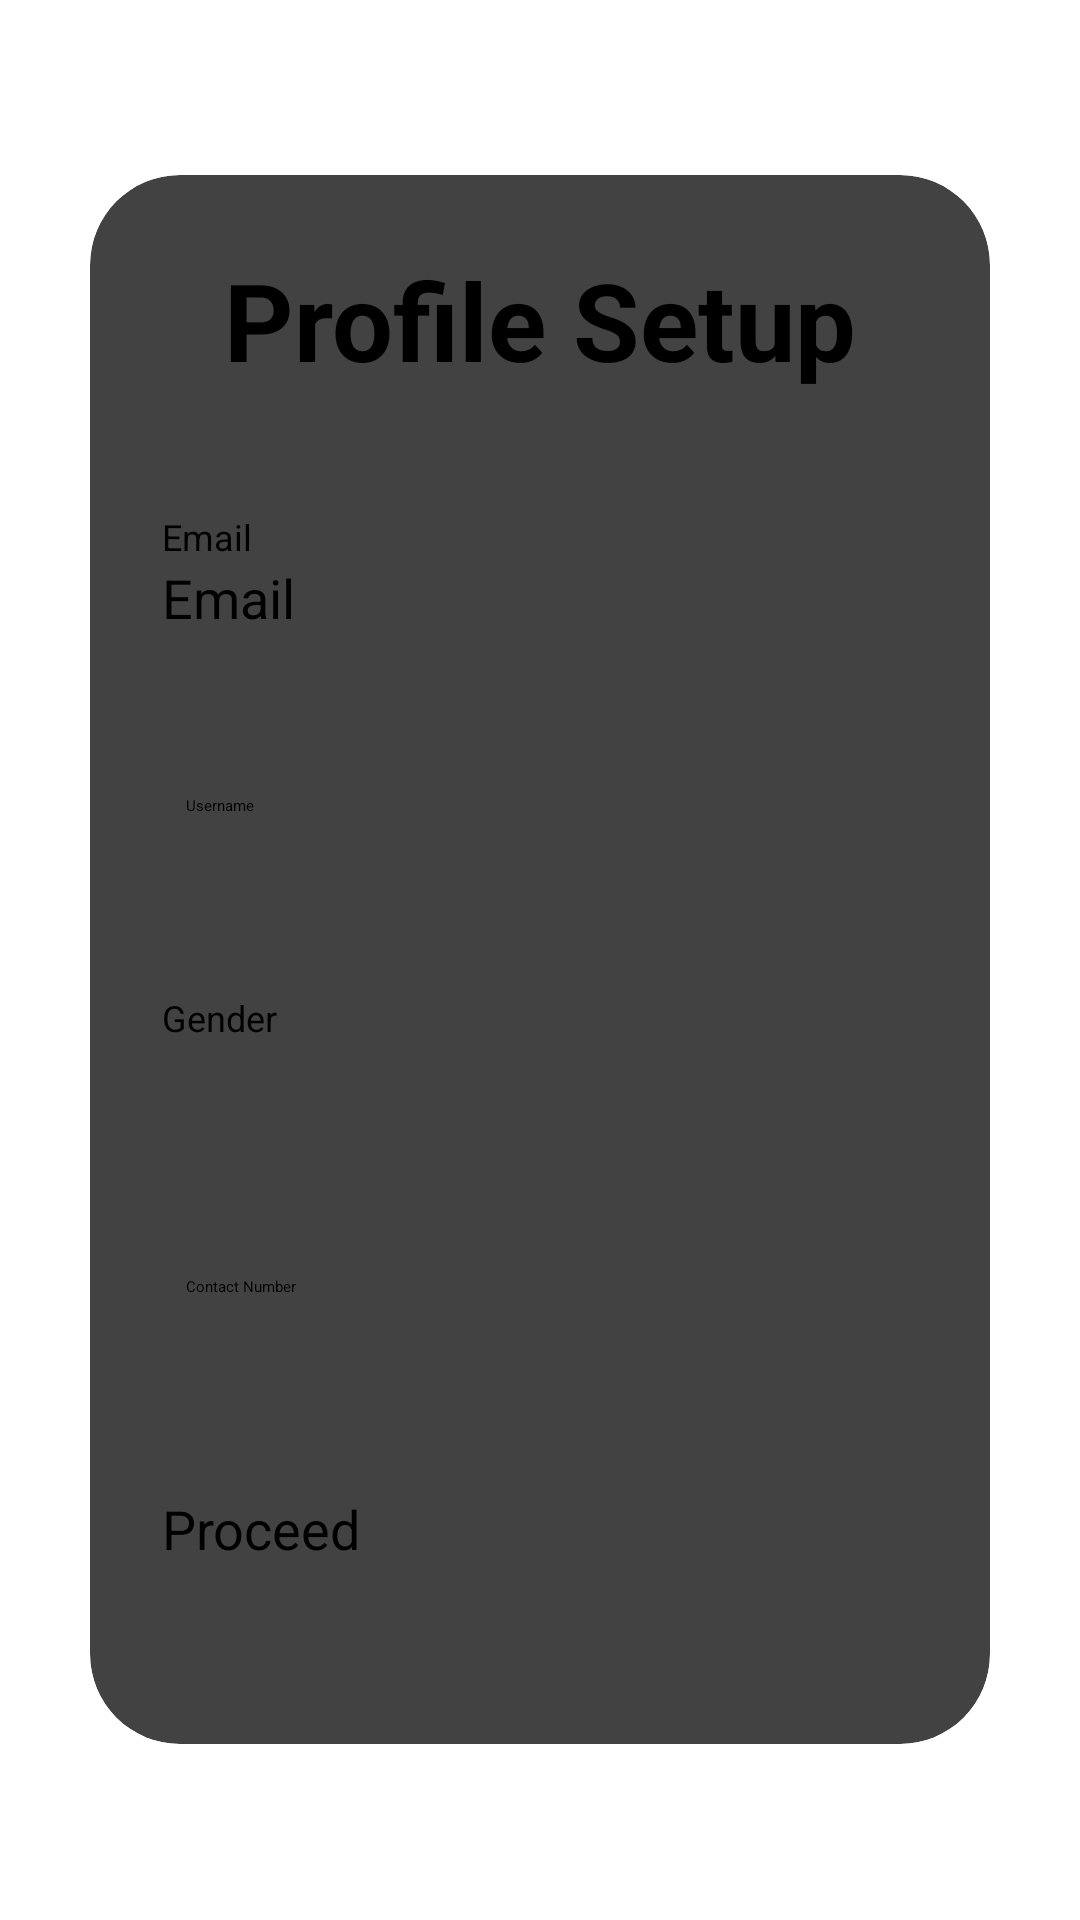

Android layout source for this screen:
<!-- AndroidManifest.xml: application theme Theme.FYP -->
<!-- res/layout/activity_profile_setup.xml -->
<?xml version="1.0" encoding="utf-8"?>
<LinearLayout xmlns:android="http://schemas.android.com/apk/res/android"
    xmlns:app="http://schemas.android.com/apk/res-auto"
    xmlns:tools="http://schemas.android.com/tools"
    android:layout_width="match_parent"
    android:layout_height="match_parent"
    tools:context=".ProfileSetupActivity"
    android:gravity="center"
    android:orientation="vertical">

    <androidx.cardview.widget.CardView
        android:layout_width="match_parent"
        android:layout_height="wrap_content"
        android:layout_margin="30dp"
        app:cardCornerRadius="30dp"
        app:cardElevation="20dp">

        <LinearLayout
            android:layout_width="match_parent"
            android:layout_height="wrap_content"
            android:orientation="vertical"
            android:layout_gravity="center_horizontal"
            android:padding="24dp">

            <TextView
                android:layout_width="match_parent"
                android:layout_height="wrap_content"
                android:text="Profile Setup"
                android:id="@+id/loginText"
                android:textSize="36sp"
                android:textAlignment="center"
                android:textStyle="bold"
                android:textColor="@color/black"/>

            <TextView
                android:layout_width="match_parent"
                android:layout_height="wrap_content"
                android:text="Email"
                android:textSize="12dp"
                android:layout_marginTop="40dp"/>

            <TextView
                android:layout_width="match_parent"
                android:layout_height="50dp"
                android:text="Email"
                android:textSize="18sp"
                android:id="@+id/profileEmail"/>

            <EditText
                android:layout_width="match_parent"
                android:layout_height="50dp"
                android:id="@+id/profileSetUser"
                android:hint="Username"
                android:padding="8dp"
                android:textColor="@color/black"
                android:textColorHighlight="@color/cardview_dark_background"
                android:layout_marginTop="20dp"/>

            <TextView
                android:layout_width="match_parent"
                android:layout_height="wrap_content"
                android:text="Gender"
                android:paddingTop="4dp"
                android:textSize="12dp"
                android:layout_marginTop="20dp"/>

            <Spinner
                android:layout_width="match_parent"
                android:layout_height="50dp"
                android:id="@+id/profileSetGender"
                android:entries="@array/gender"
                android:padding="8dp"/>

            <EditText
                android:layout_width="match_parent"
                android:layout_height="50dp"
                android:id="@+id/profileSetContact"
                android:hint="Contact Number"
                android:inputType="phone"
                android:padding="8dp"
                android:textColor="@color/black"
                android:textColorHighlight="@color/cardview_dark_background"
                android:layout_marginTop="20dp"/>


            <Button
                android:layout_width="match_parent"
                android:layout_height="60dp"
                android:id="@+id/proceedBtn"
                android:text="Proceed"
                android:textSize="18sp"
                android:layout_marginTop="30dp"
                app:cornerRadius = "20dp"/>

        </LinearLayout>

    </androidx.cardview.widget.CardView>

</LinearLayout>
<!-- resources referenced by this layout -->
<resources>
  <color name="black">#FF000000</color>
</resources>
